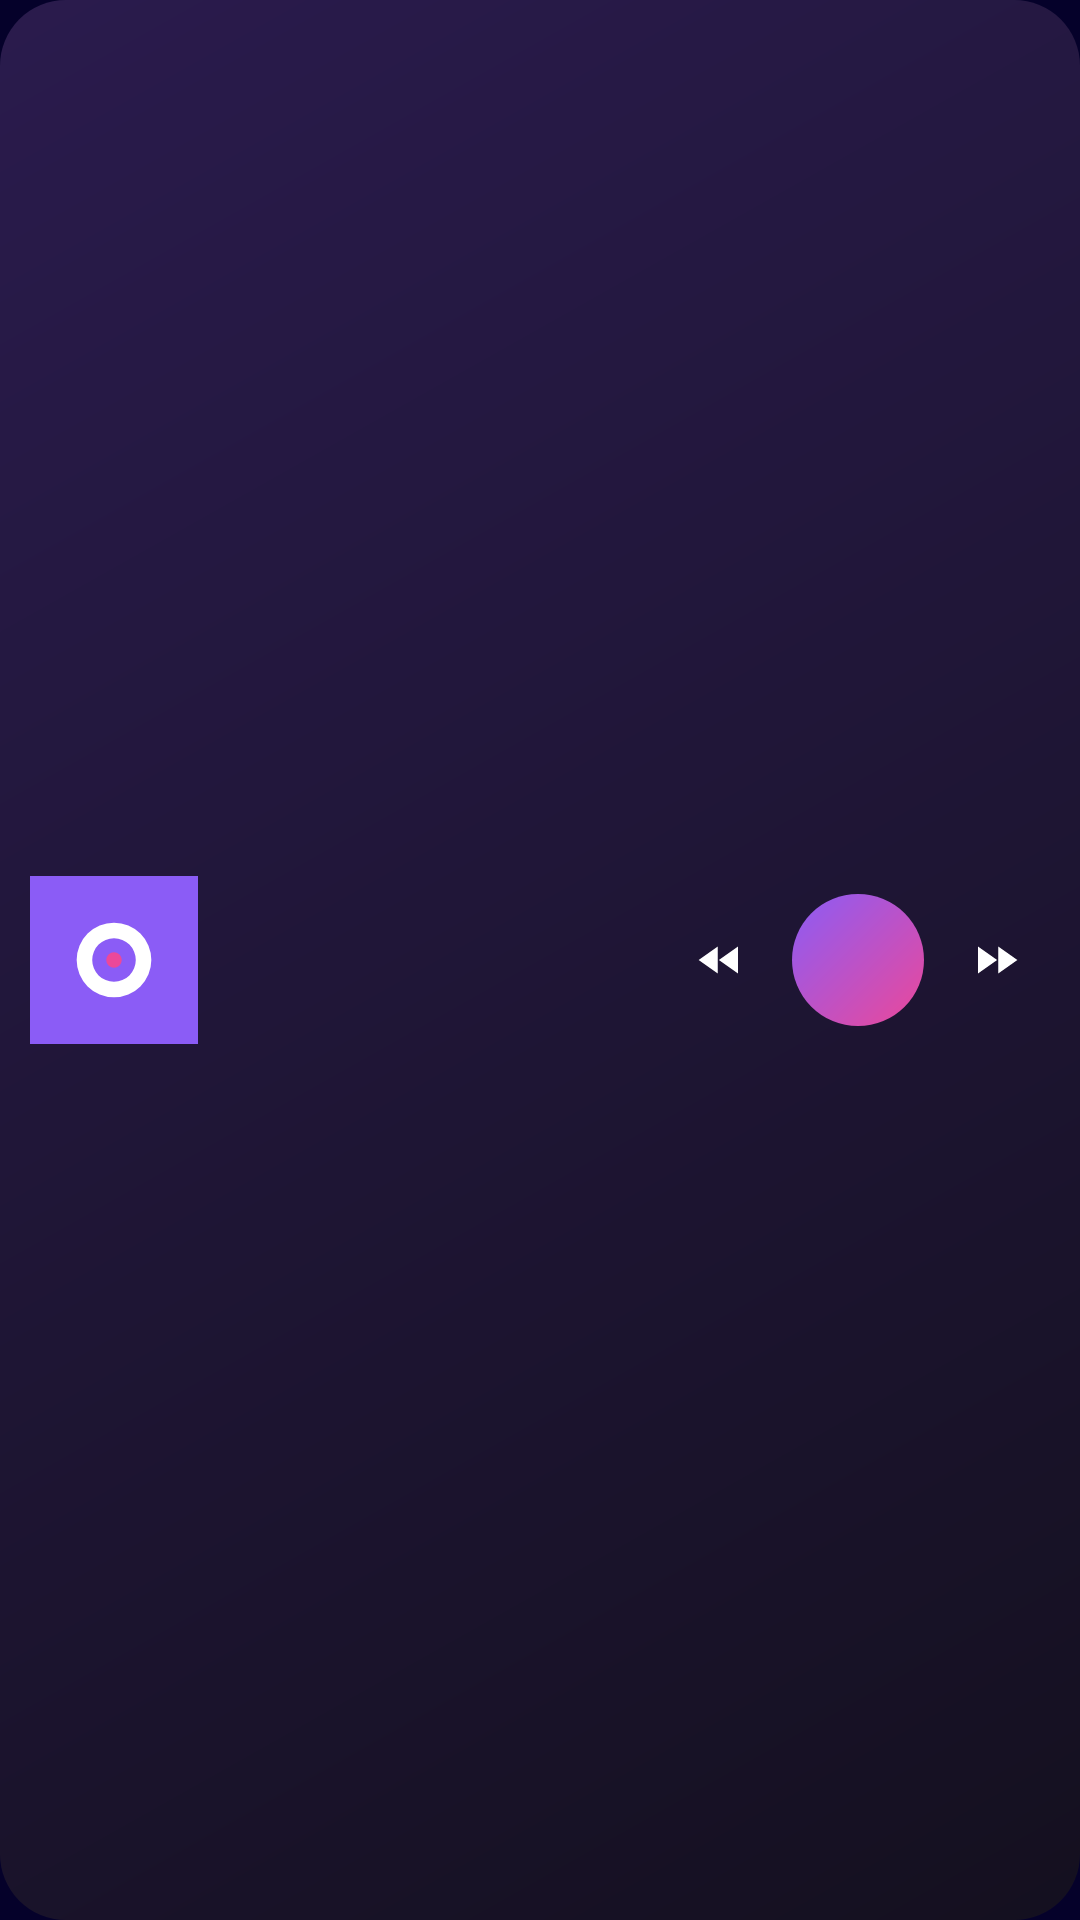

Reconstruct the res/layout file that produces this screen, plus the resources it refers to.
<!-- AndroidManifest.xml: application theme Theme.Podial -->
<!-- res/layout/widget_small.xml -->
<?xml version="1.0" encoding="utf-8"?>
<LinearLayout xmlns:android="http://schemas.android.com/apk/res/android"
    android:id="@+id/w_root" android:layout_width="match_parent" android:layout_height="match_parent"
    android:background="@drawable/widget_bg" android:gravity="center_vertical" android:orientation="horizontal" android:padding="10dp">
    <ImageView android:id="@+id/w_cover" android:layout_width="56dp" android:layout_height="56dp"
        android:scaleType="centerCrop" android:src="@drawable/ic_launcher" android:contentDescription="@null" />
    <LinearLayout android:layout_width="0dp" android:layout_height="wrap_content" android:layout_weight="1"
        android:layout_marginStart="10dp" android:layout_marginEnd="6dp" android:orientation="vertical">
        <TextView android:id="@+id/w_title" android:layout_width="match_parent" android:layout_height="wrap_content"
            android:maxLines="2" android:ellipsize="end" android:textColor="#FFFFFF" android:textSize="14sp" android:textStyle="bold" />
        <TextView android:id="@+id/w_sub" android:layout_width="match_parent" android:layout_height="wrap_content"
            android:maxLines="1" android:ellipsize="end" android:textColor="#B8B2CC" android:textSize="12sp" />
    </LinearLayout>
    <ImageView android:id="@+id/w_back" android:layout_width="36dp" android:layout_height="36dp" android:padding="9dp"
        android:background="@drawable/widget_btn" android:src="@drawable/ic_w_back" android:contentDescription="@string/widget_back" />
    <ImageView android:id="@+id/w_play" android:layout_width="44dp" android:layout_height="44dp" android:layout_marginStart="6dp" android:layout_marginEnd="6dp"
        android:padding="10dp" android:background="@drawable/widget_btn_main" android:src="@drawable/ic_w_play" android:contentDescription="@string/widget_play" />
    <ImageView android:id="@+id/w_fwd" android:layout_width="36dp" android:layout_height="36dp" android:padding="9dp"
        android:background="@drawable/widget_btn" android:src="@drawable/ic_w_fwd" android:contentDescription="@string/widget_forward" />
</LinearLayout>
<!-- resources referenced by this layout -->
<resources>
  <!-- drawable ic_launcher (drawable) -->
  <vector xmlns:android="http://schemas.android.com/apk/res/android"
      android:width="108dp" android:height="108dp" android:viewportWidth="108" android:viewportHeight="108">
      <path android:fillColor="#8B5CF6" android:pathData="M0,0h108v108h-108z" />
      <path android:fillColor="#FFFFFF" android:pathData="M54,30a24,24 0 1,0 0,48a24,24 0 1,0 0,-48zM54,40a14,14 0 1,1 0,28a14,14 0 1,1 0,-28z" />
      <path android:fillColor="#EC4899" android:pathData="M54,49a5,5 0 1,0 0,10a5,5 0 1,0 0,-10z" />
  </vector>
  <!-- drawable ic_w_back (drawable) -->
  <vector xmlns:android="http://schemas.android.com/apk/res/android"
      android:width="24dp" android:height="24dp" android:viewportWidth="24" android:viewportHeight="24">
      <path android:fillColor="#FFFFFF" android:pathData="M11,18V6l-8.5,6 8.5,6zM11.5,12l8.5,6V6z" />
  </vector>
  <!-- drawable ic_w_fwd (drawable) -->
  <vector xmlns:android="http://schemas.android.com/apk/res/android"
      android:width="24dp" android:height="24dp" android:viewportWidth="24" android:viewportHeight="24">
      <path android:fillColor="#FFFFFF" android:pathData="M4,18l8.5,-6L4,6v12zM13,6v12l8.5,-6L13,6z" />
  </vector>
  <!-- drawable widget_bg (drawable) -->
  <shape xmlns:android="http://schemas.android.com/apk/res/android" android:shape="rectangle">
      <gradient android:angle="315" android:startColor="#2A1B4D" android:endColor="#14101F" />
      <corners android:radius="22dp" />
  </shape>
  <!-- drawable widget_btn_main (drawable) -->
  <shape xmlns:android="http://schemas.android.com/apk/res/android" android:shape="oval">
      <gradient android:angle="315" android:startColor="#8B5CF6" android:endColor="#EC4899" />
  </shape>
  <string name="widget_back">Back 15 seconds</string>
  <string name="widget_forward">Forward 30 seconds</string>
  <string name="widget_play">Play / pause</string>
  <style name="Theme.Podial" parent="android:Theme.Material.Light.NoActionBar">
          <item name="android:windowBackground">@color/splash_bg</item>
      </style>
  <color name="splash_bg">#05012A</color>
</resources>
